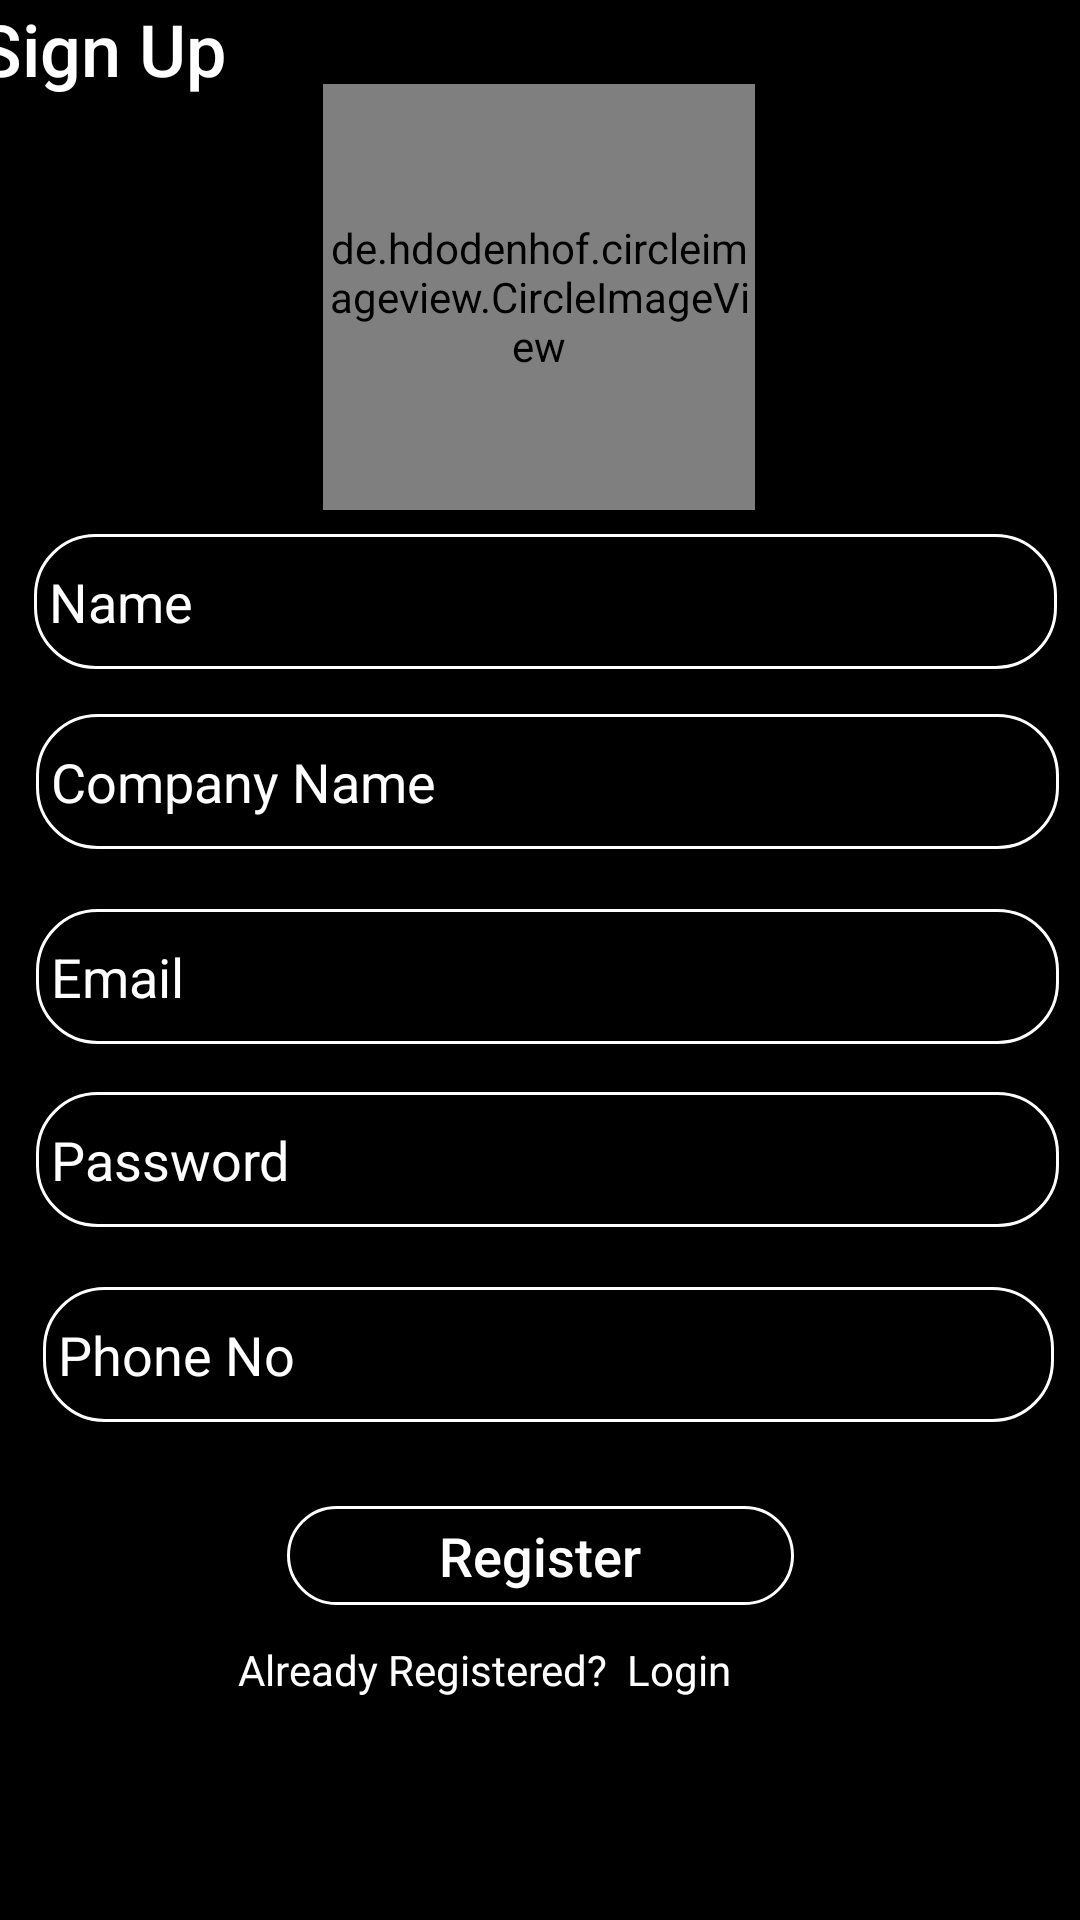

Android layout source for this screen:
<!-- AndroidManifest.xml: application theme AppTheme -->
<!-- res/layout/activity_register.xml -->
<?xml version="1.0" encoding="utf-8"?>
<androidx.constraintlayout.widget.ConstraintLayout xmlns:android="http://schemas.android.com/apk/res/android"
    xmlns:app="http://schemas.android.com/apk/res-auto"
    xmlns:tools="http://schemas.android.com/tools"
    android:layout_width="match_parent"
    android:layout_height="match_parent"
    android:background="@android:color/black"
    android:focusable="auto"
    tools:context=".ActivityRegister">

    <EditText
        android:id="@+id/registertext1"
        android:layout_width="341dp"
        android:layout_height="45dp"
        android:layout_marginTop="8dp"
        android:background="@drawable/rectangle"
        android:ems="10"
        android:hint="Name"
        android:inputType="textPersonName"
        android:paddingLeft="5dp"
        android:textAppearance="@style/TextAppearance.AppCompat.Large"
        android:textColor="@android:color/white"
        android:textColorHint="@android:color/white"
        android:textSize="18sp"
        app:layout_constraintEnd_toEndOf="parent"
        app:layout_constraintHorizontal_bias="0.6"
        app:layout_constraintStart_toStartOf="parent"
        app:layout_constraintTop_toBottomOf="@+id/profileimage" />

    <EditText
        android:id="@+id/uploadtext1"
        android:layout_width="341dp"
        android:layout_height="45dp"
        android:layout_marginTop="15dp"
        android:background="@drawable/rectangle"
        android:ems="10"
        android:hint="Company Name"
        android:inputType="textPersonName"
        android:paddingLeft="5dp"
        android:textAppearance="@style/TextAppearance.AppCompat.Large"
        android:textColor="@android:color/white"
        android:textColorHint="@android:color/white"
        android:textSize="18sp"
        app:layout_constraintEnd_toEndOf="parent"
        app:layout_constraintHorizontal_bias="0.628"
        app:layout_constraintStart_toStartOf="parent"
        app:layout_constraintTop_toBottomOf="@+id/registertext1" />

    <EditText
        android:id="@+id/uploadtext3"
        android:layout_width="341dp"
        android:layout_height="45dp"
        android:layout_marginTop="20dp"
        android:background="@drawable/rectangle"
        android:ems="10"
        android:hint="Email"
        android:inputType="textEmailAddress"
        android:paddingLeft="5dp"
        android:textColor="#FFFFFF"
        android:textColorHint="@android:color/white"
        app:layout_constraintEnd_toEndOf="parent"
        app:layout_constraintHorizontal_bias="0.628"
        app:layout_constraintStart_toStartOf="parent"
        app:layout_constraintTop_toBottomOf="@+id/uploadtext1" />

    <EditText
        android:id="@+id/uploadtext2"
        android:layout_width="341dp"
        android:layout_height="45dp"
        android:layout_marginTop="16dp"
        android:background="@drawable/rectangle"
        android:ems="10"
        android:hint="Password"
        android:inputType="textPassword"
        android:paddingLeft="5dp"
        android:textColor="@android:color/white"
        android:textColorHint="@android:color/white"
        app:layout_constraintEnd_toEndOf="parent"
        app:layout_constraintHorizontal_bias="0.628"
        app:layout_constraintStart_toStartOf="parent"
        app:layout_constraintTop_toBottomOf="@+id/uploadtext3" />

    <EditText
        android:id="@+id/registertext4"
        android:layout_width="337dp"
        android:layout_height="45dp"
        android:layout_marginTop="20dp"
        android:background="@drawable/rectangle"
        android:ems="10"
        android:hint="Phone No"
        android:inputType="phone"
        android:paddingLeft="5dp"
        android:textColor="@android:color/white"
        android:textColorHint="@android:color/white"
        app:layout_constraintEnd_toEndOf="parent"
        app:layout_constraintHorizontal_bias="0.628"
        app:layout_constraintStart_toStartOf="parent"
        app:layout_constraintTop_toBottomOf="@+id/uploadtext2" />

    <Button
        android:id="@+id/registerbt1"
        android:layout_width="169dp"
        android:layout_height="33dp"
        android:layout_marginTop="28dp"
        android:background="@drawable/rectangle"
        android:cursorVisible="true"
        android:text="Register"
        android:textAppearance="@style/TextAppearance.AppCompat.Body2"
        android:textColor="@android:color/white"
        android:textSize="18sp"
        app:layout_constraintEnd_toEndOf="parent"
        app:layout_constraintStart_toStartOf="parent"
        app:layout_constraintTop_toBottomOf="@+id/registertext4" />

    <TextView
        android:id="@+id/registertv1"
        android:layout_width="219dp"
        android:layout_height="38dp"
        android:layout_marginTop="12dp"
        android:fontFamily="@font/candal"
        android:text="Already Registered?  Login"
        android:textColor="#FFFFFF"
        app:layout_constraintEnd_toEndOf="parent"
        app:layout_constraintHorizontal_bias="0.562"
        app:layout_constraintStart_toStartOf="parent"
        app:layout_constraintTop_toBottomOf="@+id/registerbt1" />

    <ProgressBar
        android:id="@+id/registerprogress"
        style="?android:attr/progressBarStyle"
        android:layout_width="77dp"
        android:layout_height="61dp"
        android:layout_marginTop="4dp"
        android:indeterminateDrawable="@drawable/progress"
        android:visibility="invisible"
        app:layout_constraintEnd_toEndOf="parent"
        app:layout_constraintStart_toStartOf="parent"
        app:layout_constraintTop_toBottomOf="@+id/registertv1" />

    <TextView
        android:id="@+id/registertv3"
        android:layout_width="wrap_content"
        android:layout_height="wrap_content"
        android:layout_marginStart="44dp"
        android:layout_marginLeft="44dp"
        android:layout_marginEnd="285dp"
        android:layout_marginRight="285dp"
        android:fontFamily="sans-serif-medium"
        android:text="Sign Up"
        android:textColor="@android:color/white"
        android:textSize="24sp"
        app:layout_constraintEnd_toEndOf="parent"
        app:layout_constraintHorizontal_bias="1.0"
        app:layout_constraintStart_toStartOf="parent"
        tools:layout_editor_absoluteY="29dp" />

    <de.hdodenhof.circleimageview.CircleImageView
        android:id="@+id/profileimage"
        android:layout_width="144dp"
        android:layout_height="142dp"
        android:layout_marginTop="28dp"
        android:background="@drawable/circleimage"
        android:src="@drawable/profile"
        app:layout_constraintEnd_toEndOf="parent"
        app:layout_constraintHorizontal_bias="0.498"
        app:layout_constraintStart_toStartOf="parent"
        app:layout_constraintTop_toTopOf="parent"
        tools:ignore="MissingConstraints" />

</androidx.constraintlayout.widget.ConstraintLayout>
<!-- resources referenced by this layout -->
<resources>
  <!-- drawable progress (drawable) -->
  <?xml version="1.0" encoding="utf-8"?>
  <rotate xmlns:android="http://schemas.android.com/apk/res/android"
      android:pivotX="50%"
      android:pivotY="50%"
      android:fromDegrees="0"
      android:toDegrees="360">
  
      <shape
          android:shape="ring"
          android:innerRadiusRatio="3"
          android:thicknessRatio="8"
          android:useLevel="false">
  
          <size
              android:width="76dip"
              android:height="76dip" />
  
          <gradient
              android:type="sweep"
              android:useLevel="false"
              android:startColor="#FFD600"
              android:endColor="#00ffffff"
              android:angle="0"/>
  
      </shape>
  
  </rotate>
  <!-- drawable rectangle (drawable) -->
  <shape xmlns:android="http://schemas.android.com/apk/res/android"
      android:shape="rectangle">
  
      <corners android:bottomLeftRadius="20dp"
          android:bottomRightRadius="20dp"
          android:topLeftRadius="20dp"
          android:topRightRadius="20dp"/>
      <stroke android:color="@android:color/white"
          android:width="1dp"/>
  
  </shape>
  <style name="AppTheme" parent="Theme.AppCompat.Light.DarkActionBar">
          
          <item name="colorPrimary">@color/colorPrimary</item>
          <item name="colorPrimaryDark">@color/colorPrimaryDark</item>
          <item name="colorAccent">@color/colorAccent</item>
      </style>
  <!-- not gathered from this repository: default colours our renderer supplied (Android Studio template values) -->
  <color name="colorPrimary">#FF6200EE</color>
  <color name="colorPrimaryDark">#FF3700B3</color>
  <color name="colorAccent">#FF03DAC5</color>
</resources>
